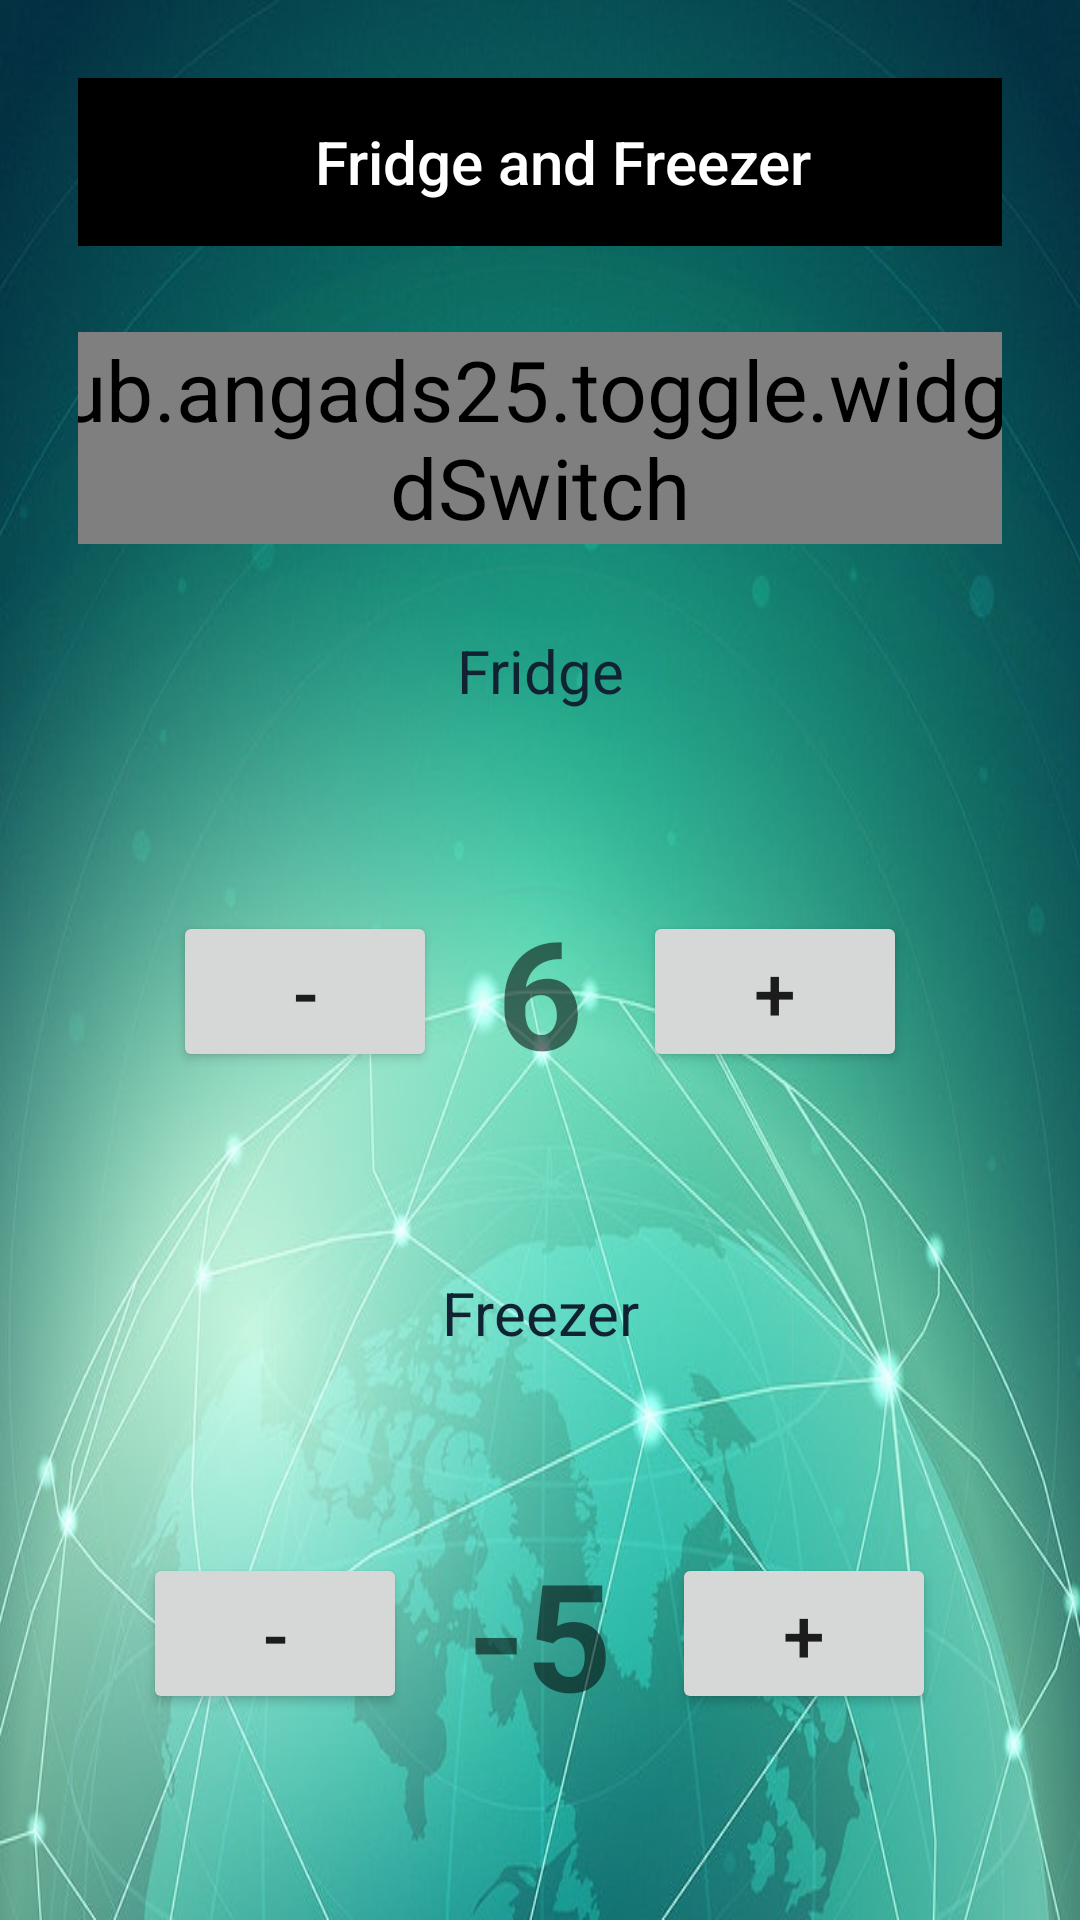

Android layout source for this screen:
<!-- AndroidManifest.xml: application theme AppTheme -->
<!-- res/layout/activity_fridge.xml -->
<?xml version="1.0" encoding="utf-8"?>
<LinearLayout xmlns:android="http://schemas.android.com/apk/res/android"
    xmlns:app="http://schemas.android.com/apk/res-auto"
    xmlns:tools="http://schemas.android.com/tools"
    android:layout_width="match_parent"
    android:layout_height="match_parent"
    android:animateLayoutChanges="true"
    android:background="@drawable/wall"
    android:gravity="center"
    android:orientation="vertical"
    android:padding="26dp"
    tools:context=".FridgeActivity">



    <LinearLayout
        android:layout_width="match_parent"
        android:layout_height="0dp"
        android:layout_weight="1"
        android:gravity="top"
        android:orientation="horizontal">

        <com.google.android.material.appbar.AppBarLayout
            android:layout_width="match_parent"
            android:layout_height="wrap_content"
            android:layout_marginBottom="20dp"
            android:background="@color/black"
            android:gravity="center"
            app:layout_constraintEnd_toEndOf="parent"
            app:layout_constraintStart_toStartOf="parent"
            app:layout_constraintTop_toTopOf="parent">

            <androidx.appcompat.widget.Toolbar
                android:id="@+id/main_toolbar"
                android:layout_width="wrap_content"
                android:layout_height="?attr/actionBarSize"
                android:foregroundGravity="center"
                android:textSize="38sp"
                app:title="Fridge and Freezer"
                app:titleTextColor="@color/white" />

        </com.google.android.material.appbar.AppBarLayout>

    </LinearLayout>

    <LinearLayout
        android:layout_width="match_parent"
        android:layout_height="0dp"
        android:layout_weight="1"
        android:gravity="center"
        android:orientation="horizontal">

        <com.github.angads25.toggle.widget.LabeledSwitch
            android:id="@+id/switchFridge"
            android:layout_width="wrap_content"
            android:layout_height="wrap_content"
            android:layout_margin="16dp"
            android:enabled="true"
            android:scaleX="2"
            android:scaleY="2"
            android:textSize="14sp"
            app:colorBorder="@color/teal_200"
            app:colorOn="@color/teal_200"
            app:on="true" />

    </LinearLayout>

    <LinearLayout
        android:id="@+id/llFridge"
        android:layout_width="match_parent"
        android:layout_height="wrap_content"
        android:layout_weight="3"
        android:orientation="vertical">

        <LinearLayout
            android:layout_width="match_parent"
            android:layout_height="0dp"
            android:layout_weight="3"
            android:gravity="center"
            android:orientation="vertical">


            <TextView
                android:id="@+id/tvTitleFridge"
                android:layout_width="match_parent"
                android:layout_height="wrap_content"
                android:layout_weight="1"
                android:gravity="center"
                android:text="Fridge"
                android:textColor="#112233"
                android:textSize="20sp" />

            <LinearLayout
                android:layout_width="match_parent"
                android:layout_height="wrap_content"
                android:layout_weight="1.5"
                android:gravity="center"
                android:orientation="horizontal"

                >

                <Button
                    android:id="@+id/btnDecreaseFridge"
                    android:layout_width="wrap_content"
                    android:layout_height="wrap_content"
                    android:text="-"
                    android:textSize="25sp" />

                <TextView
                    android:id="@+id/tvValueFridge"
                    android:layout_width="wrap_content"
                    android:layout_height="wrap_content"
                    android:layout_marginLeft="20dp"
                    android:layout_marginRight="20dp"
                    android:text="6"
                    android:textSize="50sp"
                    android:textStyle="bold" />

                <Button
                    android:id="@+id/btnIncreaseFridge"
                    android:layout_width="wrap_content"
                    android:layout_height="wrap_content"
                    android:text="+"
                    android:textSize="25sp" />
            </LinearLayout>
        </LinearLayout>

        <LinearLayout
            android:layout_width="match_parent"
            android:layout_height="0dp"
            android:layout_weight="3"
            android:gravity="center"
            android:orientation="vertical">


            <TextView
                android:id="@+id/tvTitleFreezer"
                android:layout_width="match_parent"
                android:layout_height="wrap_content"
                android:layout_weight="1"
                android:gravity="center"
                android:text="Freezer"
                android:textColor="#112233"
                android:textSize="20sp" />

            <LinearLayout
                android:layout_width="match_parent"
                android:layout_height="wrap_content"
                android:layout_weight="1.5"
                android:gravity="center"
                android:orientation="horizontal">

                <Button
                    android:id="@+id/btnDecreaseFreezer"
                    android:layout_width="wrap_content"
                    android:layout_height="wrap_content"
                    android:text="-"
                    android:textSize="25sp" />

                <TextView
                    android:id="@+id/tvValueFreezer"
                    android:layout_width="wrap_content"
                    android:layout_height="wrap_content"
                    android:layout_marginLeft="20dp"
                    android:layout_marginRight="20dp"
                    android:text="-5"
                    android:textSize="50sp"
                    android:textStyle="bold" />

                <Button
                    android:id="@+id/btnIncreaseFreezer"
                    android:layout_width="wrap_content"
                    android:layout_height="wrap_content"
                    android:text="+"
                    android:textSize="25sp" />
            </LinearLayout>
        </LinearLayout>
    </LinearLayout>


</LinearLayout>
<!-- resources referenced by this layout -->
<resources>
  <color name="black">#FF000000</color>
  <color name="teal_200">#FF03DAC5</color>
  <color name="white">#FFFFFFFF</color>
  <!-- drawable wall: jpg bitmap (drawable, 61092 bytes) -->
  <style name="AppTheme" parent="Theme.AppCompat.Light.NoActionBar">
          
          <item name="colorPrimary">@color/lightBlue</item>
          <item name="colorPrimaryVariant">@color/purple_700</item>
          <item name="colorOnPrimary">@color/white</item>
          
          <item name="colorSecondary">@color/teal_200</item>
          <item name="colorSecondaryVariant">@color/teal_700</item>
          <item name="colorOnSecondary">@color/black</item>
          
          <item name="android:statusBarColor" tools:targetApi="l">?attr/colorPrimaryVariant</item>
          
      </style>
  <color name="lightBlue">#90BDED</color>we
  <color name="purple_700">#FF3700B3</color>
  <color name="teal_700">#FF018786</color>
</resources>
